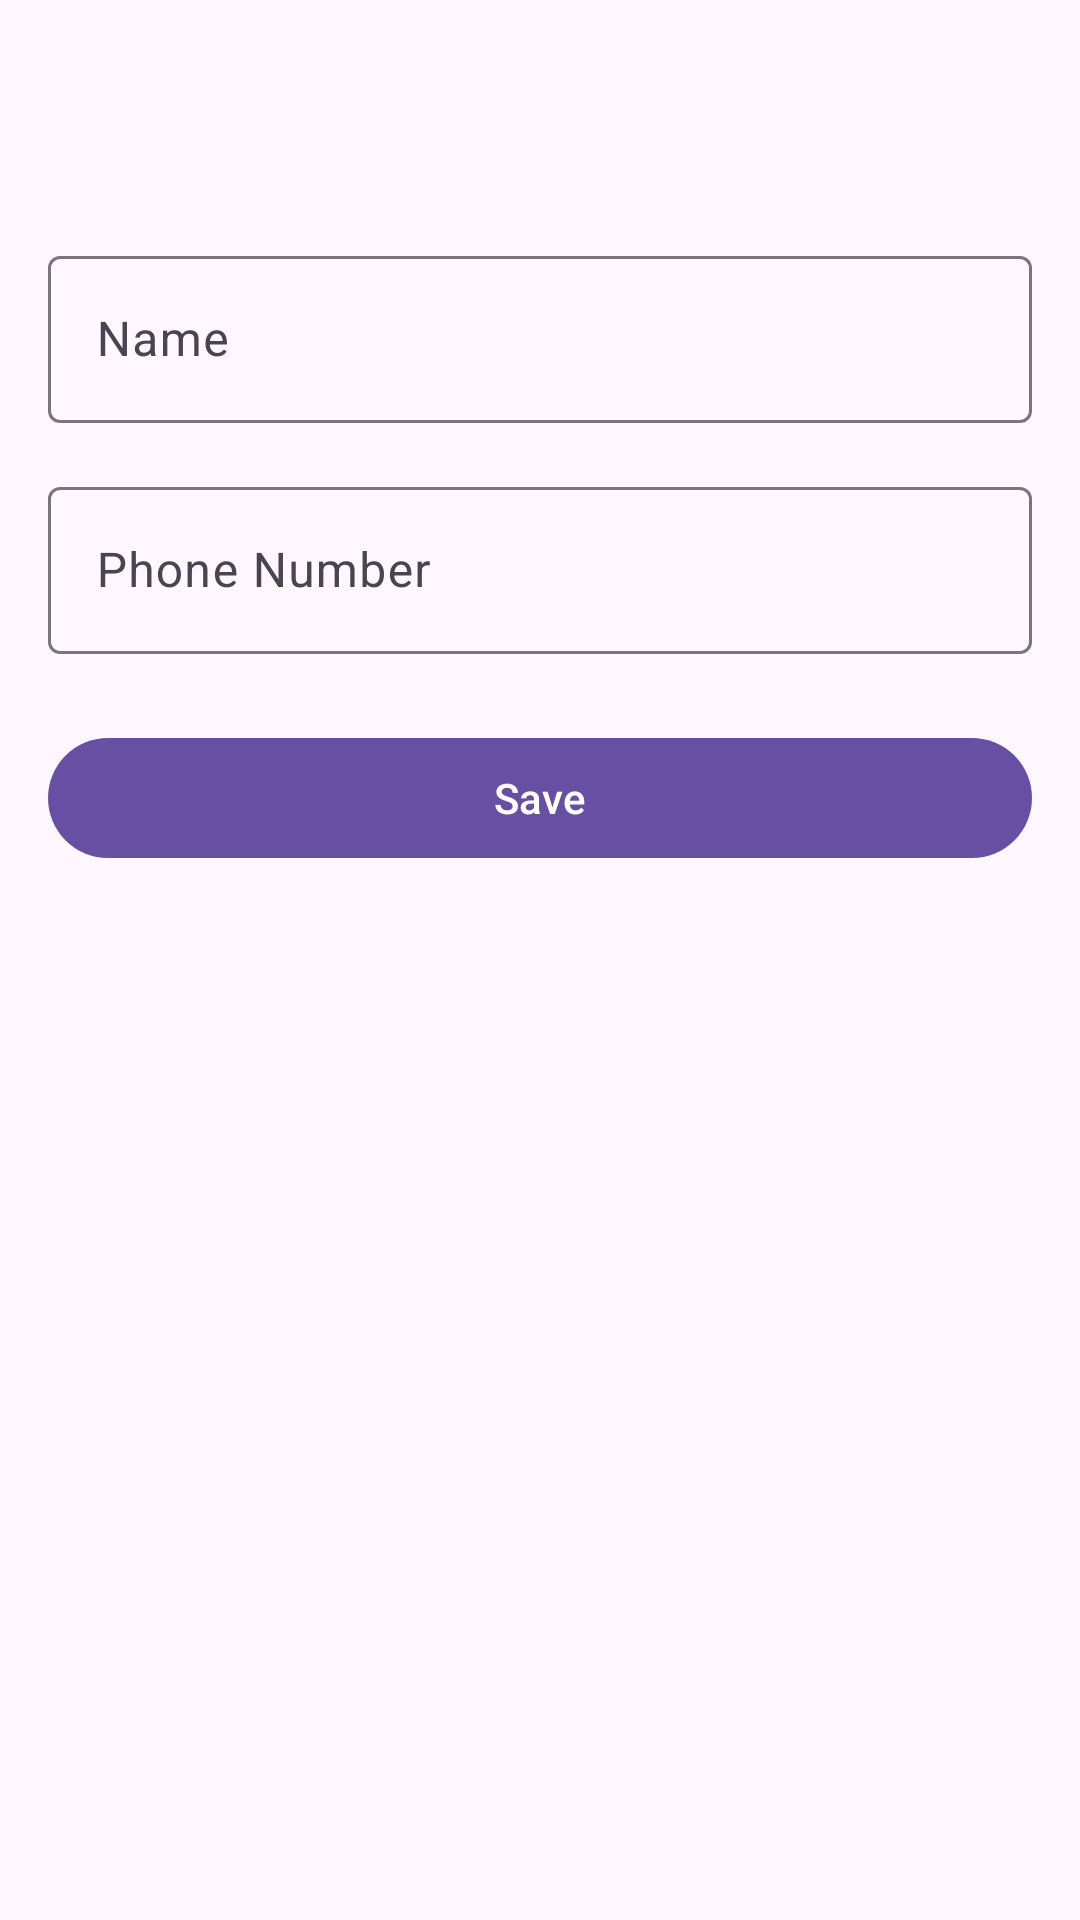

Write the Android layout XML for this screen, with the resource values it uses.
<!-- AndroidManifest.xml: application theme Theme.BulkSMS -->
<!-- res/layout/activity_add_edit_contact.xml -->
<?xml version="1.0" encoding="utf-8"?>
<LinearLayout
    xmlns:android="http://schemas.android.com/apk/res/android"
    android:layout_width="match_parent"
    android:layout_height="match_parent"
    android:orientation="vertical">

    <com.google.android.material.appbar.MaterialToolbar
        android:id="@+id/toolbar"
        android:layout_width="match_parent"
        android:layout_height="?attr/actionBarSize" />

    <LinearLayout
        android:layout_width="match_parent"
        android:layout_height="wrap_content"
        android:orientation="vertical"
        android:padding="16dp">

        <com.google.android.material.textfield.TextInputLayout
            android:id="@+id/layoutName"
            android:layout_width="match_parent"
            android:layout_height="wrap_content"
            android:hint="Name">

            <com.google.android.material.textfield.TextInputEditText
                android:id="@+id/editName"
                android:layout_width="match_parent"
                android:layout_height="wrap_content"
                android:inputType="textPersonName" />

        </com.google.android.material.textfield.TextInputLayout>

        <com.google.android.material.textfield.TextInputLayout
            android:id="@+id/layoutPhone"
            android:layout_width="match_parent"
            android:layout_height="wrap_content"
            android:layout_marginTop="16dp"
            android:hint="Phone Number">

            <com.google.android.material.textfield.TextInputEditText
                android:id="@+id/editPhone"
                android:layout_width="match_parent"
                android:layout_height="wrap_content"
                android:inputType="phone" />

        </com.google.android.material.textfield.TextInputLayout>

        <com.google.android.material.button.MaterialButton
            android:id="@+id/btnSave"
            android:layout_width="match_parent"
            android:layout_height="wrap_content"
            android:layout_marginTop="24dp"
            android:text="Save" />

    </LinearLayout>

</LinearLayout>
<!-- resources referenced by this layout -->
<resources>
  <style name="Theme.BulkSMS" parent="Base.Theme.BulkSMS" />
  <style name="Base.Theme.BulkSMS" parent="Theme.Material3.DayNight.NoActionBar">
          
          
      </style>
</resources>
